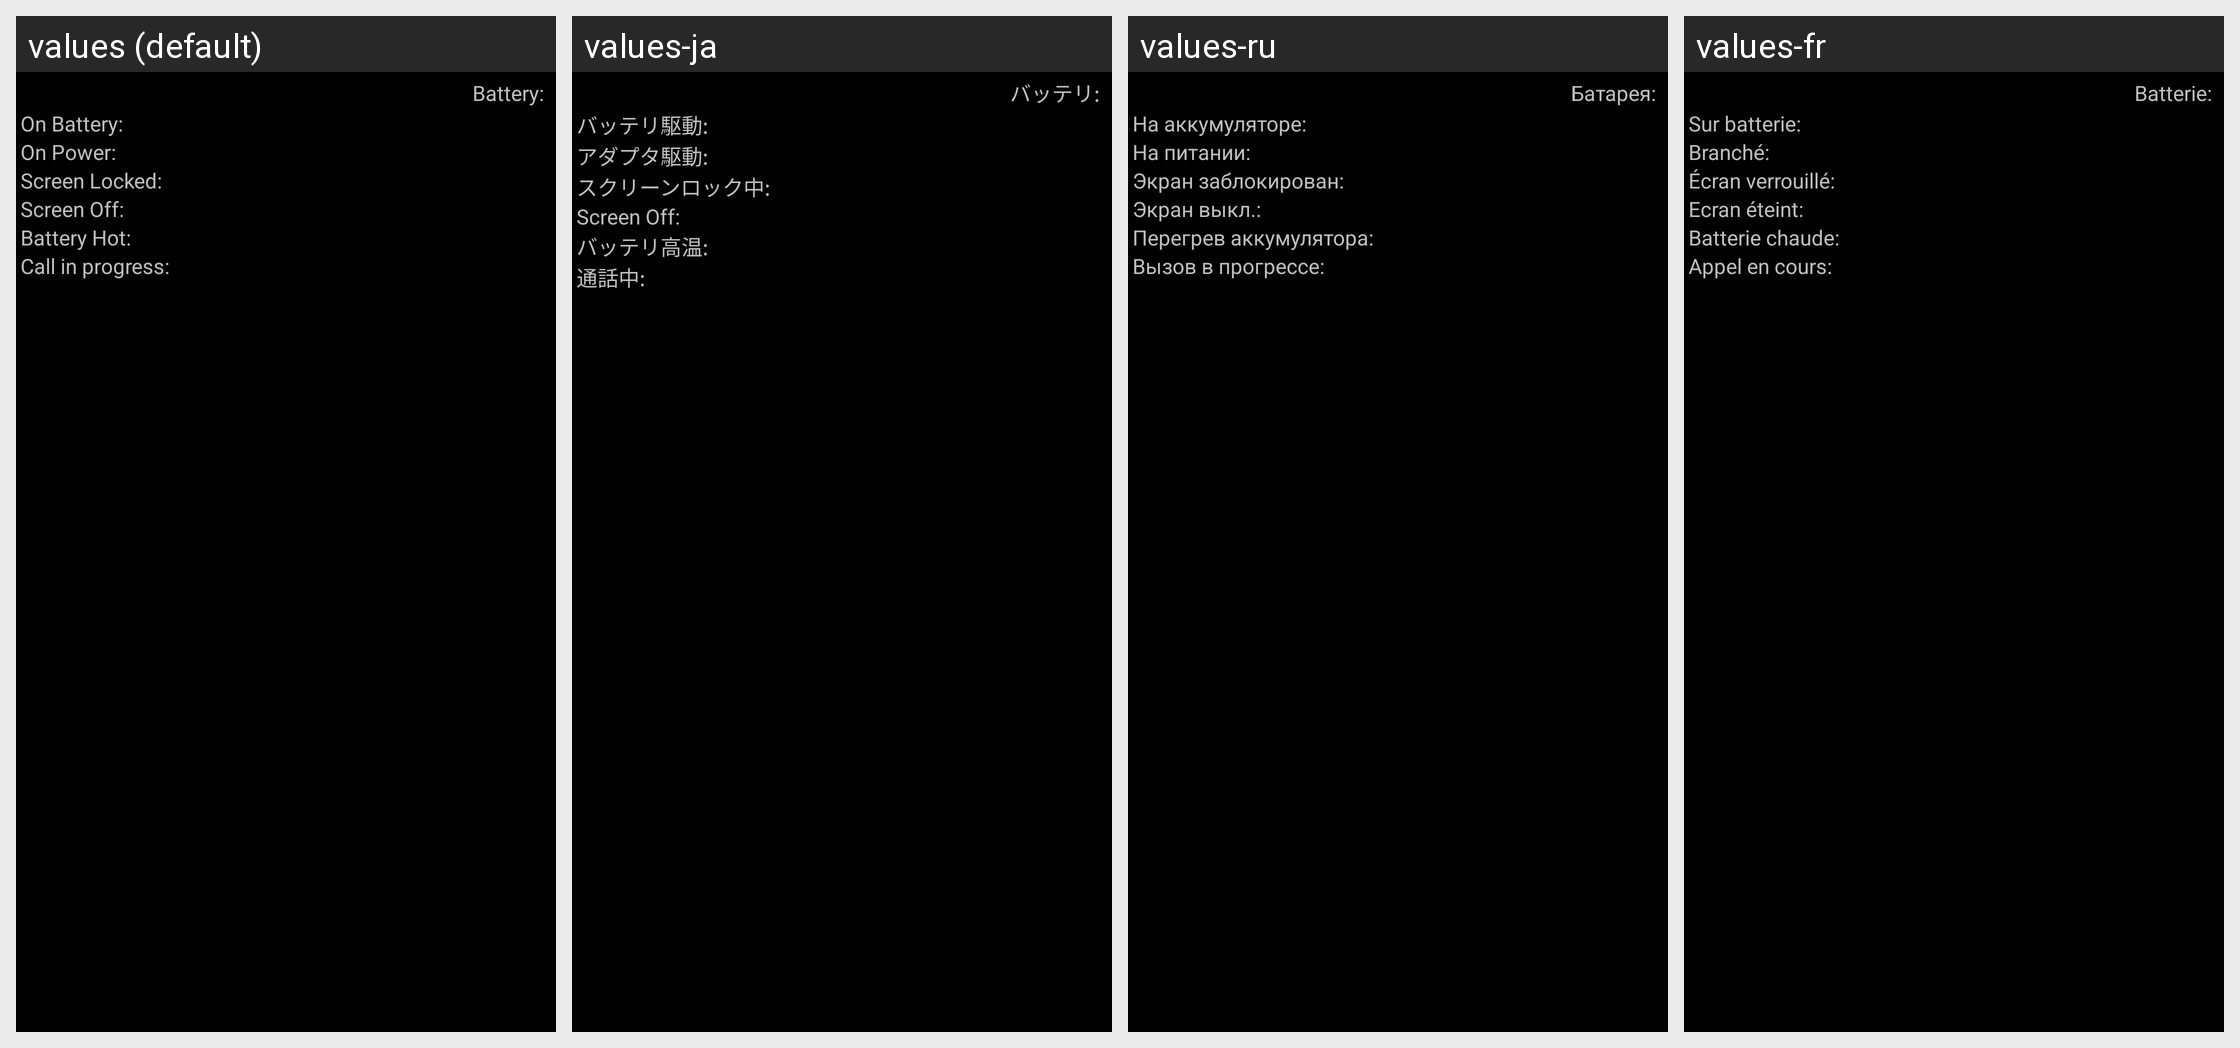

Translations of the strings shown on this Android screen, per locale in the grid:
Android screen res/layout/trigger_item_pwrweak.xml rendered under 4 locales, left to right: values (default), values-ja, values-ru, values-fr. Device: Nexus 5 (rendered at 1080×1920; each locale shown at half size, 540×960, under a caption strip naming it); theme CpuTunerTheme.
Other locales in the repository, not shown: values-de, values-el, values-en-rUS, values-es, values-gr, values-hr, values-it, values-ko, values-nl, values-pl, values-pt, values-sv, values-tr, values-uk, values-zh.
Strings drawn on this screen, with the default value and each locale's value (text and hints the layout hard-codes, and strings that could not be matched under every locale, appear in the picture but are not listed):

labelCurrentBattery
  values: Battery:
  values-ja: バッテリ:
  values-ru: Батарея:
  values-fr: Batterie:

labelOnBattery
  values: On Battery:
  values-ja: バッテリ駆動:
  values-ru: На аккумуляторе:
  values-fr: Sur batterie:

labelOnPower
  values: On Power:
  values-ja: アダプタ駆動:
  values-ru: На питании:
  values-fr: Branché:

labelScreenLocked
  values: Screen Locked:
  values-ja: スクリーンロック中:
  values-ru: Экран заблокирован:
  values-fr: Écran verrouillé:

labelScreenOff
  values: Screen Off:
  values-ja: Screen Off:
  values-ru: Экран выкл.:
  values-fr: Ecran éteint:

labelBatteryHot
  values: Battery Hot:
  values-ja: バッテリ高温:
  values-ru: Перегрев аккумулятора:
  values-fr: Batterie chaude:
